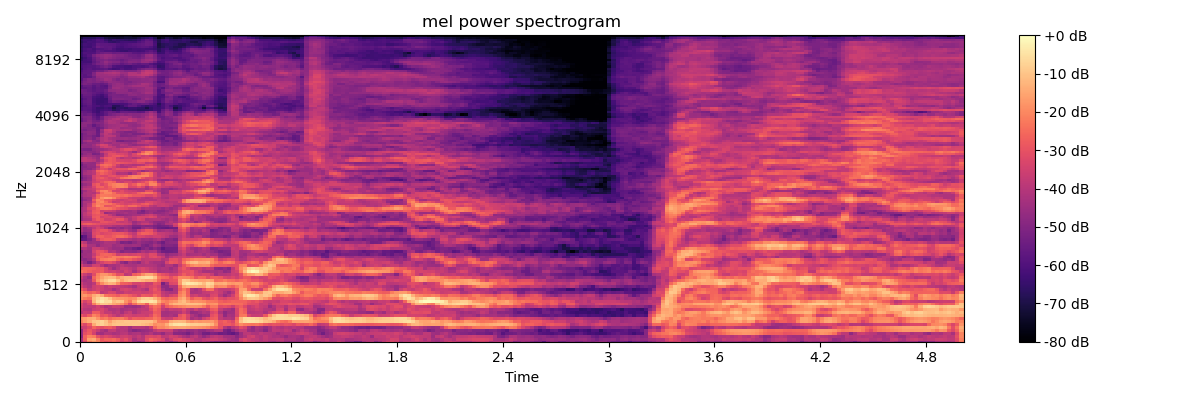

The file beside this chart, header and first rows:
-4.382706069946289062e+01, -3.206872558593750000e+01, -2.130845642089843750e+01, -1.760816383361816406e+01, -2.005460739135742188e+01, -2.748742675781250000e+01, -3.116623687744140625e+01, -2.904474830627441406e+01, -2.630192375183105469e+01, -2.983880615234375000e+01, -3.573735427856445312e+01, -3.369317626953125000e+01, -3.574608612060546875e+01, -4.366092681884765625e+01, -4.717502212524414062e+01, -4.344326019287109375e+01, -3.438256835937500000e+01, -3.011726760864257812e+01, -3.477505111694335938e+01, -4.057323455810546875e+01, -3.842209243774414062e+01, -4.209690856933593750e+01, -4.615157318115234375e+01, -4.134708404541015625e+01
-4.330762863159179688e+01, -2.764499473571777344e+01, -1.566268920898437500e+01, -1.424267673492431641e+01, -2.094866561889648438e+01, -2.814958953857421875e+01, -2.534985923767089844e+01, -2.572880935668945312e+01, -2.458468627929687500e+01, -2.761899566650390625e+01, -3.306765365600585938e+01, -2.999013519287109375e+01, -3.501887130737304688e+01, -4.251787567138671875e+01, -3.856986236572265625e+01, -3.993917846679687500e+01, -3.123370552062988281e+01, -2.567310523986816406e+01, -2.792996597290039062e+01, -3.027724266052246094e+01, -3.304270935058593750e+01, -4.139205551147460938e+01, -3.670884704589843750e+01, -3.205110931396484375e+01
-4.820576095581054688e+01, -2.709915924072265625e+01, -2.068519592285156250e+01, -2.210271453857421875e+01, -3.022419357299804688e+01, -3.425678634643554688e+01, -3.204766464233398438e+01, -3.390300369262695312e+01, -3.602539825439453125e+01, -3.780335998535156250e+01, -3.537958526611328125e+01, -3.473802185058593750e+01, -3.667613983154296875e+01, -3.998523712158203125e+01, -3.737117767333984375e+01, -4.053199768066406250e+01, -3.303790283203125000e+01, -3.249681854248046875e+01, -3.349310302734375000e+01, -3.213601303100585938e+01, -3.844324493408203125e+01, -3.784541702270507812e+01, -3.463246154785156250e+01, -3.581069946289062500e+01
-4.656624221801757812e+01, -3.082953262329101562e+01, -2.774734115600585938e+01, -3.457813644409179688e+01, -4.347082519531250000e+01, -4.409357452392578125e+01, -4.072745513916015625e+01, -4.075757598876953125e+01, -4.262215805053710938e+01, -4.168341827392578125e+01, -3.958628082275390625e+01, -3.921485900878906250e+01, -4.309093093872070312e+01, -4.172727966308593750e+01, -4.108352661132812500e+01, -4.425189208984375000e+01, -4.323804473876953125e+01, -4.046766662597656250e+01, -4.455307769775390625e+01, -4.374082183837890625e+01, -4.684063720703125000e+01, -4.112229919433593750e+01, -4.054945755004882812e+01, -4.848159408569335938e+01
-4.667206192016601562e+01, -3.289471435546875000e+01, -2.903547668457031250e+01, -3.310647201538085938e+01, -3.694229125976562500e+01, -4.168035125732421875e+01, -4.407254409790039062e+01, -3.841368103027343750e+01, -3.758538055419921875e+01, -4.153641891479492188e+01, -4.011669540405273438e+01, -4.120703125000000000e+01, -4.610381698608398438e+01, -4.969233703613281250e+01, -4.839540100097656250e+01, -4.625207901000976562e+01, -4.560765457153320312e+01, -4.386314010620117188e+01, -3.846720886230468750e+01, -3.534391021728515625e+01, -3.601085662841796875e+01, -3.643824386596679688e+01, -3.620396423339843750e+01, -4.354777526855468750e+01
-3.700675201416015625e+01, -3.583857345581054688e+01, -3.206973266601562500e+01, -2.578175163269042969e+01, -2.958213615417480469e+01, -3.082930374145507812e+01, -2.874689865112304688e+01, -2.759688568115234375e+01, -3.107147216796875000e+01, -3.888971710205078125e+01, -4.005196762084960938e+01, -3.962859344482421875e+01, -4.435923004150390625e+01, -3.985176467895507812e+01, -3.986149597167968750e+01, -4.000271606445312500e+01, -4.193173980712890625e+01, -3.673667144775390625e+01, -2.482099342346191406e+01, -1.953140068054199219e+01, -2.015262985229492188e+01, -1.784683418273925781e+01, -1.542222690582275391e+01, -1.553843402862548828e+01
-2.855122566223144531e+01, -3.269900512695312500e+01, -2.743929672241210938e+01, -1.418739318847656250e+01, -8.946098327636718750e+00, -7.527112960815429688e+00, -1.012245559692382812e+01, -1.304815006256103516e+01, -1.046287822723388672e+01, -9.801724433898925781e+00, -9.893567085266113281e+00, -1.003282737731933594e+01, -9.712561607360839844e+00, -9.561392784118652344e+00, -9.904193878173828125e+00, -1.096701431274414062e+01, -1.231154155731201172e+01, -1.436040782928466797e+01, -1.912799835205078125e+01, -1.768233871459960938e+01, -1.822179985046386719e+01, -1.371393013000488281e+01, -7.303506851196289062e+00, -4.928226470947265625e+00
-2.034800148010253906e+01, -1.708278274536132812e+01, -1.382909488677978516e+01, -9.852098464965820312e+00, -8.973760604858398438e+00, -7.247285842895507812e+00, -1.061635208129882812e+01, -1.595257759094238281e+01, -1.176013565063476562e+01, -1.052339935302734375e+01, -1.061953830718994141e+01, -9.574001312255859375e+00, -9.400524139404296875e+00, -9.879767417907714844e+00, -9.634151458740234375e+00, -9.812781333923339844e+00, -1.010081291198730469e+01, -1.061843585968017578e+01, -1.449443244934082031e+01, -2.174714851379394531e+01, -2.253839111328125000e+01, -2.179755973815917969e+01, -1.410555458068847656e+01, -1.222384262084960938e+01
-1.793161010742187500e+01, -1.680982208251953125e+01, -1.449306392669677734e+01, -1.348752975463867188e+01, -1.812900924682617188e+01, -2.334737014770507812e+01, -2.135879707336425781e+01, -2.530271339416503906e+01, -2.286559104919433594e+01, -2.216482162475585938e+01, -2.170481109619140625e+01, -2.503462219238281250e+01, -3.031406021118164062e+01, -2.716834640502929688e+01, -2.752516746520996094e+01, -2.754118347167968750e+01, -2.633123397827148438e+01, -2.609614753723144531e+01, -2.245295715332031250e+01, -2.448170280456542969e+01, -3.496000671386718750e+01, -3.682487106323242188e+01, -3.632648468017578125e+01, -3.053541946411132812e+01
-2.925054168701171875e+01, -3.257196807861328125e+01, -2.768504714965820312e+01, -2.090756988525390625e+01, -2.321954154968261719e+01, -3.026470947265625000e+01, -2.867570495605468750e+01, -3.294867706298828125e+01, -3.655580902099609375e+01, -3.978463745117187500e+01, -3.718130493164062500e+01, -3.369804000854492188e+01, -3.444821929931640625e+01, -3.608605194091796875e+01, -3.524718856811523438e+01, -3.507369613647460938e+01, -3.620988464355468750e+01, -3.216344833374023438e+01, -2.528332328796386719e+01, -2.776115417480468750e+01, -4.298066711425781250e+01, -4.301319122314453125e+01, -4.162154388427734375e+01, -4.351311492919921875e+01
-3.926456069946289062e+01, -3.603523254394531250e+01, -3.720825958251953125e+01, -2.764998626708984375e+01, -2.788013458251953125e+01, -3.354603576660156250e+01, -3.755612182617187500e+01, -3.777008056640625000e+01, -4.084812927246093750e+01, -3.918533325195312500e+01, -4.318624877929687500e+01, -3.865318679809570312e+01, -3.631778717041015625e+01, -4.242126846313476562e+01, -3.925663757324218750e+01, -3.680366134643554688e+01, -3.653058624267578125e+01, -3.528079223632812500e+01, -2.775395393371582031e+01, -2.893413352966308594e+01, -4.305508422851562500e+01, -4.354708480834960938e+01, -4.265277099609375000e+01, -4.240697479248046875e+01
-3.609503173828125000e+01, -3.979749298095703125e+01, -4.041272354125976562e+01, -3.594520568847656250e+01, -3.479267501831054688e+01, -3.357802963256835938e+01, -3.707439422607421875e+01, -4.184100341796875000e+01, -4.166917800903320312e+01, -4.047913360595703125e+01, -4.386945724487304688e+01, -4.255118560791015625e+01, -4.129993057250976562e+01, -4.189204788208007812e+01, -3.952138900756835938e+01, -3.812413024902343750e+01, -3.888411712646484375e+01, -3.176725387573242188e+01, -2.552388000488281250e+01, -2.871791839599609375e+01, -3.786261749267578125e+01, -4.077645111083984375e+01, -3.747994232177734375e+01, -3.832105636596679688e+01
-3.378905487060546875e+01, -3.778515243530273438e+01, -3.822088623046875000e+01, -3.781657409667968750e+01, -3.458858108520507812e+01, -3.750096130371093750e+01, -4.146115493774414062e+01, -3.994316864013671875e+01, -3.670590209960937500e+01, -3.746411132812500000e+01, -3.923261260986328125e+01, -4.516366195678710938e+01, -4.441314697265625000e+01, -4.534785461425781250e+01, -4.389903259277343750e+01, -4.014360046386718750e+01, -3.711000442504882812e+01, -2.824351119995117188e+01, -2.375439071655273438e+01, -2.557690811157226562e+01, -3.520230865478515625e+01, -2.763757705688476562e+01, -2.469112014770507812e+01, -2.247842407226562500e+01
-3.268500518798828125e+01, -3.804208374023437500e+01, -3.429956817626953125e+01, -2.128827857971191406e+01, -1.320960426330566406e+01, -9.562203407287597656e+00, -9.453963279724121094e+00, -1.130015659332275391e+01, -1.495067596435546875e+01, -1.672886657714843750e+01, -1.850110816955566406e+01, -2.364104270935058594e+01, -3.275139617919921875e+01, -2.458308792114257812e+01, -1.870141410827636719e+01, -1.965019226074218750e+01, -2.682018852233886719e+01, -1.460492706298828125e+01, -1.273767852783203125e+01, -2.045571517944335938e+01, -2.791010475158691406e+01, -2.193437385559082031e+01, -1.489268016815185547e+01, -1.202146434783935547e+01
-2.839743232727050781e+01, -3.408317565917968750e+01, -3.092286682128906250e+01, -1.236988449096679688e+01, -5.542823791503906250e+00, -2.873813629150390625e+00, -5.629962921142578125e+00, -5.356555938720703125e+00, -1.180111312866210938e+01, -9.686010360717773438e+00, -1.061974430084228516e+01, -1.827783775329589844e+01, -2.300491714477539062e+01, -1.452161693572998047e+01, -6.913208007812500000e+00, -4.622312545776367188e+00, -5.239027023315429688e+00, -3.831390380859375000e+00, -5.446020126342773438e+00, -1.405860137939453125e+01, -2.025038909912109375e+01, -2.213414955139160156e+01, -1.907356834411621094e+01, -1.752963638305664062e+01
-1.967618370056152344e+01, -2.220124244689941406e+01, -2.412314033508300781e+01, -1.185015106201171875e+01, -7.651519775390625000e+00, -4.817949295043945312e+00, -6.259141921997070312e+00, -1.027480125427246094e+01, -1.583472251892089844e+01, -1.689489364624023438e+01, -1.747637939453125000e+01, -1.818143463134765625e+01, -1.982479858398437500e+01, -1.844717407226562500e+01, -1.272001647949218750e+01, -8.819549560546875000e+00, -7.839126586914062500e+00, -9.306575775146484375e+00, -1.282531738281250000e+01, -1.796830368041992188e+01, -2.527229499816894531e+01, -2.678970718383789062e+01, -2.490946197509765625e+01, -2.438655090332031250e+01
-1.872724914550781250e+01, -1.725462532043457031e+01, -1.969109725952148438e+01, -1.419784545898437500e+01, -1.128597927093505859e+01, -1.456606864929199219e+01, -2.312715911865234375e+01, -2.497173690795898438e+01, -2.579833412170410156e+01, -2.788262367248535156e+01, -2.472718238830566406e+01, -2.484926986694335938e+01, -2.739653778076171875e+01, -3.028932189941406250e+01, -3.362138748168945312e+01, -2.810857009887695312e+01, -2.885813140869140625e+01, -2.969619369506835938e+01, -2.463396263122558594e+01, -2.855415153503417969e+01, -3.650102233886718750e+01, -3.878594970703125000e+01, -3.435973358154296875e+01, -3.213301086425781250e+01
-2.023282241821289062e+01, -2.392091941833496094e+01, -2.737415504455566406e+01, -2.561770248413085938e+01, -2.902592849731445312e+01, -3.858902740478515625e+01, -3.659543609619140625e+01, -3.285419464111328125e+01, -3.372508239746093750e+01, -3.881611251831054688e+01, -3.903404235839843750e+01, -3.548683929443359375e+01, -3.633416748046875000e+01, -3.503490066528320312e+01, -3.485432434082031250e+01, -3.652486419677734375e+01, -3.590479278564453125e+01, -3.368714904785156250e+01, -3.034938812255859375e+01, -3.027293205261230469e+01, -3.794844055175781250e+01, -4.043551254272460938e+01, -4.241375732421875000e+01, -4.102518844604492188e+01
-2.713395881652832031e+01, -3.189720916748046875e+01, -3.870420074462890625e+01, -3.570273590087890625e+01, -3.314308547973632812e+01, -3.566805648803710938e+01, -3.824558639526367188e+01, -3.874658203125000000e+01, -4.319237136840820312e+01, -3.941347503662109375e+01, -3.479627227783203125e+01, -3.396601104736328125e+01, -3.512494659423828125e+01, -3.823760986328125000e+01, -3.698704147338867188e+01, -3.906762313842773438e+01, -4.214732360839843750e+01, -3.286831665039062500e+01, -2.876629447937011719e+01, -3.268232345581054688e+01, -4.434495544433593750e+01, -4.839150238037109375e+01, -4.875986480712890625e+01, -4.198236465454101562e+01
-3.379877471923828125e+01, -3.924247360229492188e+01, -4.144865417480468750e+01, -3.575866699218750000e+01, -3.391914749145507812e+01, -3.540547180175781250e+01, -3.896901702880859375e+01, -3.590043640136718750e+01, -3.726090621948242188e+01, -3.760868072509765625e+01, -3.791118621826171875e+01, -3.937243652343750000e+01, -4.070520782470703125e+01, -4.317932128906250000e+01, -3.698563003540039062e+01, -3.448359298706054688e+01, -3.655929565429687500e+01, -3.359113693237304688e+01, -3.154658508300781250e+01, -3.413064193725585938e+01, -4.779696655273437500e+01, -4.805023193359375000e+01, -4.132893753051757812e+01, -4.143927001953125000e+01
-3.614399719238281250e+01, -4.102207565307617188e+01, -4.216098022460937500e+01, -3.903246688842773438e+01, -2.721569252014160156e+01, -1.944458961486816406e+01, -1.490776634216308594e+01, -1.226244544982910156e+01, -1.315337467193603516e+01, -1.919382476806640625e+01, -2.662690353393554688e+01, -2.723476028442382812e+01, -2.903154563903808594e+01, -3.402353668212890625e+01, -3.431518173217773438e+01, -3.276321029663085938e+01, -3.620177078247070312e+01, -3.612150955200195312e+01, -2.938162231445312500e+01, -3.111986541748046875e+01, -5.232711791992187500e+01, -4.437287902832031250e+01, -3.253201293945312500e+01, -3.186992073059082031e+01
-4.001854324340820312e+01, -4.342080688476562500e+01, -4.183850479125976562e+01, -2.847745895385742188e+01, -1.798062133789062500e+01, -1.263041210174560547e+01, -9.163616180419921875e+00, -6.493160247802734375e+00, -5.932289123535156250e+00, -1.053645324707031250e+01, -1.555513381958007812e+01, -1.145384120941162109e+01, -9.729656219482421875e+00, -1.037437629699707031e+01, -1.068713188171386719e+01, -1.270025634765625000e+01, -1.480767059326171875e+01, -1.446048736572265625e+01, -1.680853652954101562e+01, -2.517593574523925781e+01, -3.201398086547851562e+01, -3.183319282531738281e+01, -3.040191459655761719e+01, -2.949321365356445312e+01
-3.630884933471679688e+01, -4.162265396118164062e+01, -4.571049880981445312e+01, -2.604711723327636719e+01, -2.023944282531738281e+01, -1.540192604064941406e+01, -1.236676788330078125e+01, -1.115185451507568359e+01, -1.185502052307128906e+01, -1.693945312500000000e+01, -1.369000148773193359e+01, -1.185485458374023438e+01, -1.185616874694824219e+01, -1.136510562896728516e+01, -7.808002471923828125e+00, -6.234657287597656250e+00, -5.267820358276367188e+00, -5.786113739013671875e+00, -1.049932765960693359e+01, -2.217799186706542969e+01, -2.468785667419433594e+01, -2.578037071228027344e+01, -3.063782501220703125e+01, -2.627322578430175781e+01
-3.175621604919433594e+01, -3.632564544677734375e+01, -3.987158203125000000e+01, -3.127241516113281250e+01, -2.185592651367187500e+01, -1.780715751647949219e+01, -1.762369728088378906e+01, -2.055267715454101562e+01, -2.437618064880371094e+01, -3.087163352966308594e+01, -2.990219306945800781e+01, -3.875851821899414062e+01, -3.725826263427734375e+01, -2.710770034790039062e+01, -2.493505668640136719e+01, -1.904319763183593750e+01, -1.506403160095214844e+01, -1.492100524902343750e+01, -1.893992996215820312e+01, -2.741351509094238281e+01, -3.053887557983398438e+01, -3.242449188232421875e+01, -3.595944976806640625e+01, -3.616486740112304688e+01
-2.303473663330078125e+01, -2.553310775756835938e+01, -2.729371261596679688e+01, -2.935546875000000000e+01, -2.901559448242187500e+01, -2.776887512207031250e+01, -3.312166976928710938e+01, -3.509602737426757812e+01, -3.453316497802734375e+01, -3.687354278564453125e+01, -3.845322418212890625e+01, -3.460045623779296875e+01, -3.668479919433593750e+01, -4.294212341308593750e+01, -3.720476150512695312e+01, -3.276087951660156250e+01, -3.377393722534179688e+01, -3.650018310546875000e+01, -3.726414108276367188e+01, -4.301931762695312500e+01, -4.232378387451171875e+01, -4.173403930664062500e+01, -4.261429595947265625e+01, -4.053273773193359375e+01
-2.794170379638671875e+01, -2.622663116455078125e+01, -2.628827095031738281e+01, -2.709550094604492188e+01, -2.900991439819335938e+01, -2.875165939331054688e+01, -3.354312133789062500e+01, -3.951451110839843750e+01, -4.472960281372070312e+01, -4.041791534423828125e+01, -3.637300872802734375e+01, -3.598772430419921875e+01, -3.817046737670898438e+01, -4.068865203857421875e+01, -3.506376647949218750e+01, -3.332797241210937500e+01, -3.552714538574218750e+01, -3.786722183227539062e+01, -3.994844818115234375e+01, -4.271080398559570312e+01, -4.119831085205078125e+01, -4.145712280273437500e+01, -4.528673553466796875e+01, -4.137103652954101562e+01
-3.487425613403320312e+01, -4.035453796386718750e+01, -4.136247253417968750e+01, -3.524217224121093750e+01, -3.496583938598632812e+01, -4.012776184082031250e+01, -4.548263549804687500e+01, -4.263273620605468750e+01, -4.324031829833984375e+01, -4.171689987182617188e+01, -3.898070144653320312e+01, -4.141160583496093750e+01, -4.246539688110351562e+01, -4.264630126953125000e+01, -4.057155609130859375e+01, -4.114105606079101562e+01, -4.061980438232421875e+01, -4.089313507080078125e+01, -4.166228485107421875e+01, -4.415906143188476562e+01, -4.615308380126953125e+01, -4.053208923339843750e+01, -4.084791946411132812e+01, -4.507386016845703125e+01
-4.110205078125000000e+01, -4.635775756835937500e+01, -5.258860015869140625e+01, -4.596792984008789062e+01, -3.795376586914062500e+01, -3.406686782836914062e+01, -3.097885704040527344e+01, -3.005250167846679688e+01, -3.302118301391601562e+01, -3.873239517211914062e+01, -4.632247924804687500e+01, -4.943168258666992188e+01, -4.285449981689453125e+01, -4.479878616333007812e+01, -4.779624176025390625e+01, -4.046706008911132812e+01, -3.752626800537109375e+01, -4.160914230346679688e+01, -4.331526947021484375e+01, -4.315830612182617188e+01, -4.467765045166015625e+01, -3.396366882324218750e+01, -2.859394454956054688e+01, -2.972983169555664062e+01
-4.708515930175781250e+01, -4.822059631347656250e+01, -4.571655273437500000e+01, -4.030686187744140625e+01, -2.783723258972167969e+01, -2.266407775878906250e+01, -2.149424171447753906e+01, -2.058509063720703125e+01, -2.119384574890136719e+01, -2.638273620605468750e+01, -2.869483757019042969e+01, -2.628746795654296875e+01, -2.714953231811523438e+01, -3.050945281982421875e+01, -3.254644012451171875e+01, -3.849880981445312500e+01, -3.781002044677734375e+01, -3.727266693115234375e+01, -3.706578826904296875e+01, -3.659067153930664062e+01, -4.125346374511718750e+01, -3.963588714599609375e+01, -3.102339172363281250e+01, -3.040847396850585938e+01
-4.819097137451171875e+01, -4.427827072143554688e+01, -4.413719940185546875e+01, -3.454002761840820312e+01, -2.592269706726074219e+01, -2.522245407104492188e+01, -2.725826644897460938e+01, -2.498447799682617188e+01, -2.132955741882324219e+01, -2.259684562683105469e+01, -2.254025268554687500e+01, -2.089846229553222656e+01, -2.165698432922363281e+01, -2.295336151123046875e+01, -2.519849395751953125e+01, -3.331235504150390625e+01, -3.680284118652343750e+01, -3.180966758728027344e+01, -3.050623703002929688e+01, -3.318905258178710938e+01, -3.690483856201171875e+01, -4.476823425292968750e+01, -4.028679656982421875e+01, -3.775752639770507812e+01
-4.632842254638671875e+01, -4.486790466308593750e+01, -4.395543289184570312e+01, -3.726461029052734375e+01, -3.023045539855957031e+01, -2.641227340698242188e+01, -2.541740417480468750e+01, -2.616891479492187500e+01, -2.885808563232421875e+01, -3.631938171386718750e+01, -3.441462326049804688e+01, -3.392867279052734375e+01, -3.513526153564453125e+01, -3.410551452636718750e+01, -3.253443145751953125e+01, -3.479452514648437500e+01, -3.678440856933593750e+01, -3.173614501953125000e+01, -3.220795059204101562e+01, -4.061986160278320312e+01, -4.234699630737304688e+01, -4.776501464843750000e+01, -4.508919143676757812e+01, -4.454062652587890625e+01
-5.000840759277343750e+01, -4.464760208129882812e+01, -4.518642807006835938e+01, -3.458361434936523438e+01, -2.973188781738281250e+01, -2.940760803222656250e+01, -3.275400161743164062e+01, -4.134054565429687500e+01, -4.050377273559570312e+01, -4.434267425537109375e+01, -4.987702941894531250e+01, -4.740660095214843750e+01, -4.776898193359375000e+01, -4.864844894409179688e+01, -4.624268341064453125e+01, -4.156147766113281250e+01, -4.353256225585937500e+01, -4.184700775146484375e+01, -4.092349243164062500e+01, -4.782752990722656250e+01, -5.314019393920898438e+01, -5.382588577270507812e+01, -5.358868408203125000e+01, -5.278206253051757812e+01
-4.205112457275390625e+01, -4.151995086669921875e+01, -4.375645446777343750e+01, -3.638669586181640625e+01, -3.609398651123046875e+01, -3.902212905883789062e+01, -4.097016143798828125e+01, -4.283466720581054688e+01, -4.573189926147460938e+01, -4.544872283935546875e+01, -4.479881286621093750e+01, -5.103237533569335938e+01, -5.061333465576171875e+01, -5.367657089233398438e+01, -5.602524566650390625e+01, -5.074282836914062500e+01, -4.799737167358398438e+01, -5.223056411743164062e+01, -4.899345397949218750e+01, -5.205041885375976562e+01, -5.750601577758789062e+01, -5.363452148437500000e+01, -5.313119125366210938e+01, -5.330524826049804688e+01
-3.177999496459960938e+01, -3.464310455322265625e+01, -4.233058547973632812e+01, -4.256558990478515625e+01, -4.712202453613281250e+01, -4.283233261108398438e+01, -4.225041961669921875e+01, -4.158525466918945312e+01, -4.507098388671875000e+01, -4.396715545654296875e+01, -4.279227828979492188e+01, -4.501404571533203125e+01, -4.516201782226562500e+01, -4.406886291503906250e+01, -4.491976928710937500e+01, -5.023774337768554688e+01, -5.218445968627929688e+01, -4.841361999511718750e+01, -4.316488647460937500e+01, -4.579409027099609375e+01, -5.136152648925781250e+01, -4.962870788574218750e+01, -4.959590530395507812e+01, -5.081417846679687500e+01
-3.615049743652343750e+01, -3.929945373535156250e+01, -4.646256256103515625e+01, -4.515674591064453125e+01, -4.573452758789062500e+01, -4.385868072509765625e+01, -4.117130279541015625e+01, -4.152523803710937500e+01, -4.177116394042968750e+01, -4.493687438964843750e+01, -5.151880645751953125e+01, -5.026420593261718750e+01, -5.200629806518554688e+01, -4.791057586669921875e+01, -4.473437881469726562e+01, -4.755541229248046875e+01, -4.874712371826171875e+01, -4.983589935302734375e+01, -4.668122100830078125e+01, -5.024765014648437500e+01, -5.410239410400390625e+01, -4.846558380126953125e+01, -4.767785263061523438e+01, -4.746394729614257812e+01
-5.699044799804687500e+01, -5.608792877197265625e+01, -5.096229934692382812e+01, -4.486714935302734375e+01, -3.445107269287109375e+01, -2.881661415100097656e+01, -2.729848670959472656e+01, -2.740196228027343750e+01, -2.937750244140625000e+01, -3.766654968261718750e+01, -3.846178054809570312e+01, -3.997424697875976562e+01, -4.170369720458984375e+01, -4.391406250000000000e+01, -4.242484283447265625e+01, -4.506764602661132812e+01, -4.415388488769531250e+01, -4.566184616088867188e+01, -4.294814682006835938e+01, -4.067022705078125000e+01, -4.591995239257812500e+01, -4.967212677001953125e+01, -4.861008453369140625e+01, -5.098073959350585938e+01
-6.037739944458007812e+01, -5.660583114624023438e+01, -4.862564849853515625e+01, -3.385050964355468750e+01, -2.719480133056640625e+01, -2.708594512939453125e+01, -2.977841186523437500e+01, -2.997215080261230469e+01, -2.720357704162597656e+01, -2.520395278930664062e+01, -2.499479484558105469e+01, -2.666004753112792969e+01, -3.082646369934082031e+01, -3.633522033691406250e+01, -3.264167785644531250e+01, -3.348944854736328125e+01, -3.586886596679687500e+01, -3.666696929931640625e+01, -3.499902343750000000e+01, -3.506808471679687500e+01, -3.735579681396484375e+01, -3.957178497314453125e+01, -4.430737304687500000e+01, -4.480127334594726562e+01
-4.734868621826171875e+01, -5.010649108886718750e+01, -4.750327301025390625e+01, -3.277243041992187500e+01, -3.032987785339355469e+01, -3.326261138916015625e+01, -3.156846618652343750e+01, -3.105335807800292969e+01, -2.935087013244628906e+01, -2.863986396789550781e+01, -2.899229812622070312e+01, -3.096455001831054688e+01, -3.503646087646484375e+01, -3.821814727783203125e+01, -2.963097763061523438e+01, -2.629849433898925781e+01, -2.663566398620605469e+01, -2.802963066101074219e+01, -3.223675155639648438e+01, -3.686508560180664062e+01, -3.747830200195312500e+01, -3.844232940673828125e+01, -3.986470794677734375e+01, -4.188933563232421875e+01
-4.189243698120117188e+01, -4.614731979370117188e+01, -4.488517379760742188e+01, -3.393598175048828125e+01, -3.138950347900390625e+01, -2.910087585449218750e+01, -2.921034049987792969e+01, -3.331896209716796875e+01, -3.942536926269531250e+01, -4.372460937500000000e+01, -4.222284698486328125e+01, -3.970569610595703125e+01, -4.414378356933593750e+01, -4.658745193481445312e+01, -3.812202072143554688e+01, -3.349612426757812500e+01, -2.908044433593750000e+01, -2.990031814575195312e+01, -3.803917312622070312e+01, -4.488442230224609375e+01, -4.355915069580078125e+01, -4.240908813476562500e+01, -4.286703491210937500e+01, -4.739279937744140625e+01
-4.126319503784179688e+01, -4.641957855224609375e+01, -4.288370895385742188e+01, -3.864719390869140625e+01, -3.357050704956054688e+01, -3.608834075927734375e+01, -4.168019104003906250e+01, -4.766262435913085938e+01, -4.808540344238281250e+01, -4.589233779907226562e+01, -4.864385604858398438e+01, -4.517358398437500000e+01, -4.687354278564453125e+01, -5.298358917236328125e+01, -5.340291976928710938e+01, -4.702608108520507812e+01, -4.377955627441406250e+01, -4.590596771240234375e+01, -5.019713973999023438e+01, -5.376546478271484375e+01, -5.510308074951171875e+01, -5.620649719238281250e+01, -5.425128936767578125e+01, -5.329710769653320312e+01
-3.889680480957031250e+01, -3.796526336669921875e+01, -3.563459777832031250e+01, -3.614261627197265625e+01, -3.522306823730468750e+01, -3.860123825073242188e+01, -3.977770614624023438e+01, -3.891034317016601562e+01, -4.129258728027343750e+01, -4.342652893066406250e+01, -4.224011993408203125e+01, -4.374069213867187500e+01, -4.545069503784179688e+01, -5.051567077636718750e+01, -5.059905242919921875e+01, -4.812308883666992188e+01, -4.922682952880859375e+01, -4.858734130859375000e+01, -5.102798461914062500e+01, -5.299072647094726562e+01, -5.210187911987304688e+01, -5.101876068115234375e+01, -4.829347610473632812e+01, -3.673426818847656250e+01
-3.063578605651855469e+01, -2.794169425964355469e+01, -2.705564117431640625e+01, -2.885302352905273438e+01, -3.080264282226562500e+01, -3.174603652954101562e+01, -3.208332061767578125e+01, -3.343737411499023438e+01, -3.349449920654296875e+01, -3.335878753662109375e+01, -3.353331375122070312e+01, -3.495893096923828125e+01, -3.652720260620117188e+01, -4.415162277221679688e+01, -4.113024139404296875e+01, -3.701322174072265625e+01, -3.633993530273437500e+01, -3.947608947753906250e+01, -4.577027130126953125e+01, -4.991754913330078125e+01, -4.754698181152343750e+01, -4.137742614746093750e+01, -4.060146331787109375e+01, -3.407559204101562500e+01
-3.355998992919921875e+01, -3.415464019775390625e+01, -3.380658721923828125e+01, -3.510713958740234375e+01, -3.488164138793945312e+01, -2.970031166076660156e+01, -2.934551239013671875e+01, -3.073752021789550781e+01, -3.216825103759765625e+01, -3.675091552734375000e+01, -3.758648681640625000e+01, -3.611848831176757812e+01, -3.915831756591796875e+01, -4.559540557861328125e+01, -4.258309936523437500e+01, -4.030135345458984375e+01, -4.000687026977539062e+01, -4.336947631835937500e+01, -4.681533050537109375e+01, -4.750449371337890625e+01, -4.741118621826171875e+01, -4.411496353149414062e+01, -3.968893051147460938e+01, -4.267794799804687500e+01
-4.649960327148437500e+01, -4.221971893310546875e+01, -4.132172012329101562e+01, -3.191456222534179688e+01, -2.768613052368164062e+01, -3.020091056823730469e+01, -3.502001953125000000e+01, -3.523181915283203125e+01, -3.238294219970703125e+01, -2.885503959655761719e+01, -2.977419090270996094e+01, -3.573012542724609375e+01, -4.211484146118164062e+01, -3.794929885864257812e+01, -3.372077178955078125e+01, -3.555432891845703125e+01, -4.242854309082031250e+01, -4.121850585937500000e+01, -4.085400390625000000e+01, -4.083815002441406250e+01, -4.311005020141601562e+01, -4.482447052001953125e+01, -4.198889923095703125e+01, -4.466278457641601562e+01
-4.622110748291015625e+01, -4.052709960937500000e+01, -3.933556365966796875e+01, -2.895734596252441406e+01, -2.760479736328125000e+01, -3.459138107299804688e+01, -3.262480545043945312e+01, -3.227291107177734375e+01, -3.441513442993164062e+01, -3.470441436767578125e+01, -3.633570861816406250e+01, -4.155444335937500000e+01, -4.111811065673828125e+01, -3.744081497192382812e+01, -3.318185424804687500e+01, -3.358957672119140625e+01, -3.401913833618164062e+01, -3.165686035156250000e+01, -3.386090087890625000e+01, -4.135136795043945312e+01, -3.972264480590820312e+01, -4.139307403564453125e+01, -4.248271942138671875e+01, -4.383942413330078125e+01
-4.558291244506835938e+01, -3.862157821655273438e+01, -3.609699249267578125e+01, -2.987117385864257812e+01, -2.855315208435058594e+01, -3.006065750122070312e+01, -3.241210174560546875e+01, -3.688529586791992188e+01, -4.170071029663085938e+01, -4.721299743652343750e+01, -4.680113220214843750e+01, -4.562467956542968750e+01, -4.455656433105468750e+01, -4.283820343017578125e+01, -4.331707000732421875e+01, -4.045406341552734375e+01, -3.713636398315429688e+01, -3.516663360595703125e+01, -3.860539245605468750e+01, -4.329646301269531250e+01, -4.472022247314453125e+01, -4.346926116943359375e+01, -4.679277420043945312e+01, -4.864959716796875000e+01
-4.443615722656250000e+01, -3.902288818359375000e+01, -3.461054229736328125e+01, -2.807856559753417969e+01, -2.628834152221679688e+01, -3.294215774536132812e+01, -4.616892242431640625e+01, -4.397597885131835938e+01, -4.192387771606445312e+01, -4.410472869873046875e+01, -4.353028869628906250e+01, -4.224728393554687500e+01, -4.406781768798828125e+01, -4.401525878906250000e+01, -4.927025985717773438e+01, -4.973987197875976562e+01, -4.665856933593750000e+01, -4.409516143798828125e+01, -4.751789474487304688e+01, -4.720464324951171875e+01, -4.614381027221679688e+01, -4.425188827514648438e+01, -4.186418914794921875e+01, -3.907479858398437500e+01
-4.335060882568359375e+01, -4.127588653564453125e+01, -3.642094802856445312e+01, -2.865999221801757812e+01, -2.729953956604003906e+01, -3.609659576416015625e+01, -3.474411773681640625e+01, -3.591492462158203125e+01, -3.766711425781250000e+01, -4.128715133666992188e+01, -4.370498657226562500e+01, -4.480155181884765625e+01, -4.475750350952148438e+01, -4.331954193115234375e+01, -4.747983932495117188e+01, -5.158962631225585938e+01, -4.669581604003906250e+01, -4.511753845214843750e+01, -4.548736572265625000e+01, -4.873885345458984375e+01, -4.882938766479492188e+01, -4.654962539672851562e+01, -4.369802856445312500e+01, -3.981342315673828125e+01
-4.412134170532226562e+01, -4.069314956665039062e+01, -3.342642974853515625e+01, -3.025659179687500000e+01, -2.653606414794921875e+01, -2.310513305664062500e+01, -2.234759521484375000e+01, -2.354931640625000000e+01, -2.654073333740234375e+01, -2.943590545654296875e+01, -3.115690612792968750e+01, -3.195176696777343750e+01, -3.532209014892578125e+01, -3.620490264892578125e+01, -3.859893417358398438e+01, -4.302175903320312500e+01, -4.103219604492187500e+01, -4.273142242431640625e+01, -4.336091613769531250e+01, -4.405223083496093750e+01, -4.595905303955078125e+01, -4.374576187133789062e+01, -4.636317443847656250e+01, -4.379914855957031250e+01
-4.980146789550781250e+01, -4.215184020996093750e+01, -3.743745040893554688e+01, -2.504797172546386719e+01, -1.913376998901367188e+01, -2.180614662170410156e+01, -2.982791900634765625e+01, -2.958861923217773438e+01, -2.734545898437500000e+01, -2.403153228759765625e+01, -2.621713447570800781e+01, -2.912000083923339844e+01, -2.522497749328613281e+01, -2.496969032287597656e+01, -2.889224624633789062e+01, -3.248264694213867188e+01, -3.200752258300781250e+01, -3.816284179687500000e+01, -4.057012557983398438e+01, -3.665546035766601562e+01, -3.578003311157226562e+01, -3.677594375610351562e+01, -3.956055068969726562e+01, -4.528403091430664062e+01
-4.980942153930664062e+01, -4.269843673706054688e+01, -3.814243316650390625e+01, -2.579007530212402344e+01, -2.114224243164062500e+01, -2.293084716796875000e+01, -2.267051696777343750e+01, -2.329127883911132812e+01, -2.657950210571289062e+01, -3.019650268554687500e+01, -3.231269073486328125e+01, -3.419846343994140625e+01, -3.288156509399414062e+01, -3.119273757934570312e+01, -3.216555023193359375e+01, -2.870954895019531250e+01, -2.689950561523437500e+01, -3.073560333251953125e+01, -3.414972305297851562e+01, -3.634865951538085938e+01, -3.569838333129882812e+01, -3.694491577148437500e+01, -3.814628601074218750e+01, -4.018514251708984375e+01
-4.963872146606445312e+01, -4.164320373535156250e+01, -4.149797058105468750e+01, -3.169972038269042969e+01, -2.126323699951171875e+01, -1.938352966308593750e+01, -2.474471092224121094e+01, -3.050421142578125000e+01, -3.711128234863281250e+01, -3.577245330810546875e+01, -3.308442306518554688e+01, -3.520137023925781250e+01, -3.655875778198242188e+01, -3.573876953125000000e+01, -3.851554107666015625e+01, -3.827700042724609375e+01, -3.361182403564453125e+01, -3.218451690673828125e+01, -3.433292388916015625e+01, -3.602553558349609375e+01, -3.837899398803710938e+01, -4.081753540039062500e+01, -3.951636505126953125e+01, -4.009072113037109375e+01
-5.230075836181640625e+01, -4.738454437255859375e+01, -4.462091445922851562e+01, -2.744949531555175781e+01, -1.945215225219726562e+01, -2.157924842834472656e+01, -2.804911804199218750e+01, -2.910206794738769531e+01, -3.291779708862304688e+01, -3.576552581787109375e+01, -3.686449050903320312e+01, -3.495704650878906250e+01, -3.318567276000976562e+01, -3.499628448486328125e+01, -4.034329223632812500e+01, -4.058517074584960938e+01, -3.948459243774414062e+01, -4.079413604736328125e+01, -4.043485641479492188e+01, -3.748603820800781250e+01, -3.930573272705078125e+01, -3.879928588867187500e+01, -3.729179382324218750e+01, -3.699068832397460938e+01
-5.150300598144531250e+01, -4.511077880859375000e+01, -4.470453643798828125e+01, -3.388132095336914062e+01, -2.539050102233886719e+01, -1.817487335205078125e+01, -1.515697193145751953e+01, -1.601720428466796875e+01, -2.043839263916015625e+01, -2.700649261474609375e+01, -2.969090080261230469e+01, -3.093540191650390625e+01, -3.544521331787109375e+01, -3.665447998046875000e+01, -3.691095733642578125e+01, -3.999363708496093750e+01, -4.127846527099609375e+01, -4.041455841064453125e+01, -3.675534820556640625e+01, -3.874611663818359375e+01, -4.197049713134765625e+01, -4.282323455810546875e+01, -3.847520446777343750e+01, -3.873430633544921875e+01
-4.739999389648437500e+01, -4.189348983764648438e+01, -4.058174896240234375e+01, -3.693390655517578125e+01, -2.595798301696777344e+01, -2.215623474121093750e+01, -2.260872650146484375e+01, -2.299277687072753906e+01, -2.428455352783203125e+01, -2.403392601013183594e+01, -2.536728096008300781e+01, -2.405010032653808594e+01, -2.606360054016113281e+01, -2.833059883117675781e+01, -2.832968330383300781e+01, -2.914231109619140625e+01, -3.277811813354492188e+01, -3.312313842773437500e+01, -3.056357192993164062e+01, -3.545737457275390625e+01, -4.118338394165039062e+01, -4.072712707519531250e+01, -3.861830902099609375e+01, -3.894985198974609375e+01
-5.041078948974609375e+01, -4.167136001586914062e+01, -4.030437850952148438e+01, -4.127857971191406250e+01, -3.476211547851562500e+01, -2.421912193298339844e+01, -2.053567123413085938e+01, -2.058690452575683594e+01, -2.474277114868164062e+01, -3.010750579833984375e+01, -3.010025787353515625e+01, -3.213606262207031250e+01, -3.359948730468750000e+01, -3.160637092590332031e+01, -2.711521911621093750e+01, -2.440290641784667969e+01, -2.244772338867187500e+01, -2.311316680908203125e+01, -2.762253189086914062e+01, -3.584365081787109375e+01, -4.593909454345703125e+01, -4.499295806884765625e+01, -3.512932586669921875e+01, -3.381632232666015625e+01
-4.943880462646484375e+01, -4.431434249877929688e+01, -4.054122161865234375e+01, -3.751303482055664062e+01, -2.713898849487304688e+01, -2.054081726074218750e+01, -1.927809715270996094e+01, -2.485134124755859375e+01, -3.364536285400390625e+01, -3.432139587402343750e+01, -3.101993370056152344e+01, -3.446229553222656250e+01, -3.564477157592773438e+01, -3.699086380004882812e+01, -3.910776901245117188e+01, -3.915946578979492188e+01, -3.111742973327636719e+01, -3.074407386779785156e+01, -3.835141754150390625e+01, -4.236895751953125000e+01, -4.504193115234375000e+01, -4.429628753662109375e+01, -3.530113983154296875e+01, -3.566291809082031250e+01
-4.425362396240234375e+01, -3.906053924560546875e+01, -3.836387634277343750e+01, -3.628897857666015625e+01, -3.109443283081054688e+01, -2.950278282165527344e+01, -2.966581726074218750e+01, -2.762972640991210938e+01, -2.691685104370117188e+01, -3.227588653564453125e+01, -3.549609756469726562e+01, -3.741313171386718750e+01, -4.190414428710937500e+01, -4.173738098144531250e+01, -4.106427001953125000e+01, -4.056610870361328125e+01, -4.286208343505859375e+01, -3.896357727050781250e+01, -3.670708465576171875e+01, -4.047488784790039062e+01, -4.587905883789062500e+01, -4.517629241943359375e+01, -4.709523010253906250e+01, -4.459336090087890625e+01
-4.747296142578125000e+01, -4.206686401367187500e+01, -4.007260131835937500e+01, -3.328772354125976562e+01, -2.682165145874023438e+01, -2.624143218994140625e+01, -3.005764770507812500e+01, -2.686796188354492188e+01, -2.202444076538085938e+01, -2.034671592712402344e+01, -2.030896377563476562e+01, -2.186333847045898438e+01, -3.268498229980468750e+01, -3.235357666015625000e+01, -2.816406059265136719e+01, -3.285699081420898438e+01, -4.119475936889648438e+01, -3.463551712036132812e+01, -3.007241439819335938e+01, -3.371910476684570312e+01, -3.636389541625976562e+01, -3.781217956542968750e+01, -4.016397094726562500e+01, -3.878818130493164062e+01
-4.997683334350585938e+01, -4.581321716308593750e+01, -4.370280456542968750e+01, -3.053104591369628906e+01, -2.746394920349121094e+01, -3.250394058227539062e+01, -2.950500297546386719e+01, -2.373764038085937500e+01, -2.131886291503906250e+01, -2.002994918823242188e+01, -2.033971405029296875e+01, -2.266544151306152344e+01, -3.062551498413085938e+01, -2.755375289916992188e+01, -2.242019844055175781e+01, -2.540045928955078125e+01, -2.876113700866699219e+01, -2.031757354736328125e+01, -2.054244995117187500e+01, -2.935120201110839844e+01, -3.551934814453125000e+01, -3.271373367309570312e+01, -3.279175567626953125e+01, -3.453816986083984375e+01
-4.600028610229492188e+01, -4.229370880126953125e+01, -4.239244079589843750e+01, -3.504558563232421875e+01, -3.302273559570312500e+01, -2.973126602172851562e+01, -2.600712966918945312e+01, -2.442302703857421875e+01, -2.697182273864746094e+01, -3.557503890991210938e+01, -3.724718475341796875e+01, -3.404512786865234375e+01, -3.343097686767578125e+01, -3.690427398681640625e+01, -3.381722640991210938e+01, -3.183385848999023438e+01, -2.743342971801757812e+01, -2.170610809326171875e+01, -2.491081619262695312e+01, -3.876363372802734375e+01, -4.076297760009765625e+01, -3.147053146362304688e+01, -3.027271652221679688e+01, -3.639749526977539062e+01
... 67 more rows
